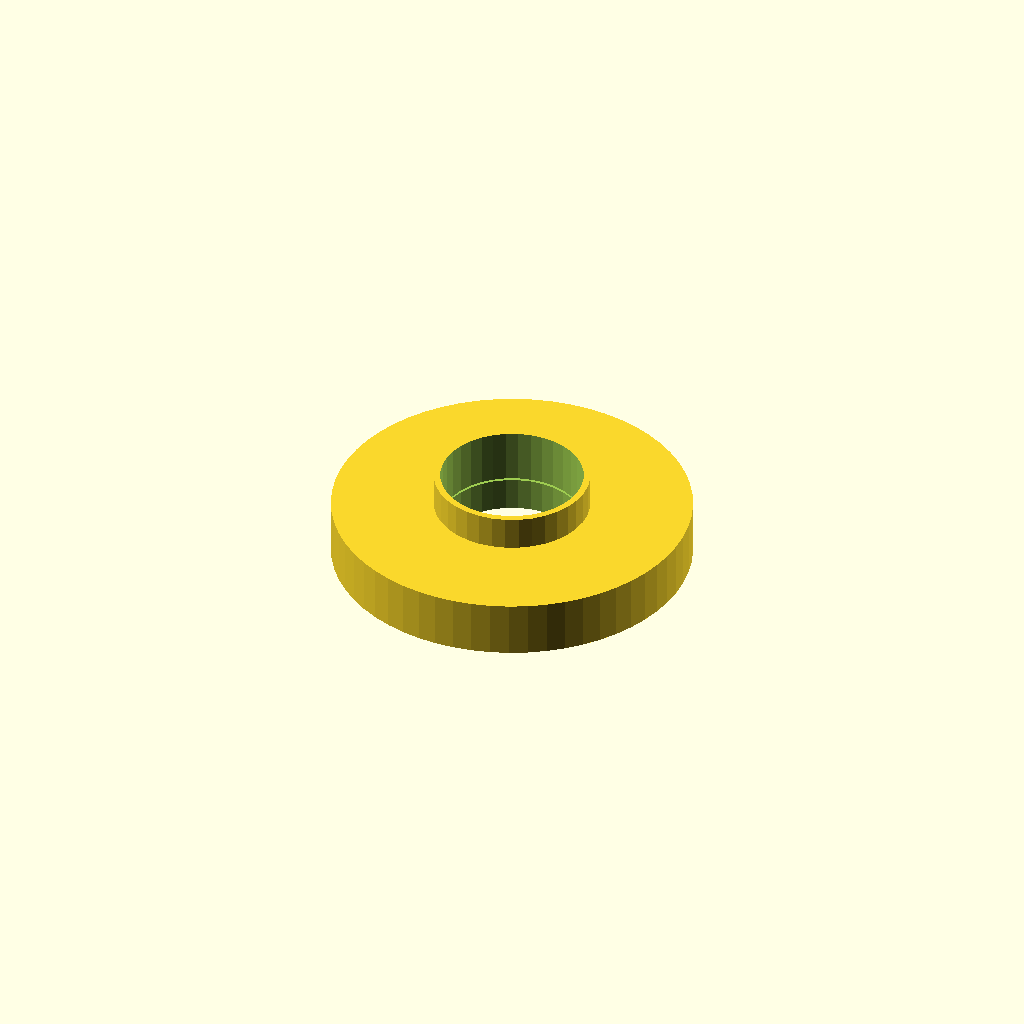
Cell 1: the model at its default parameters.
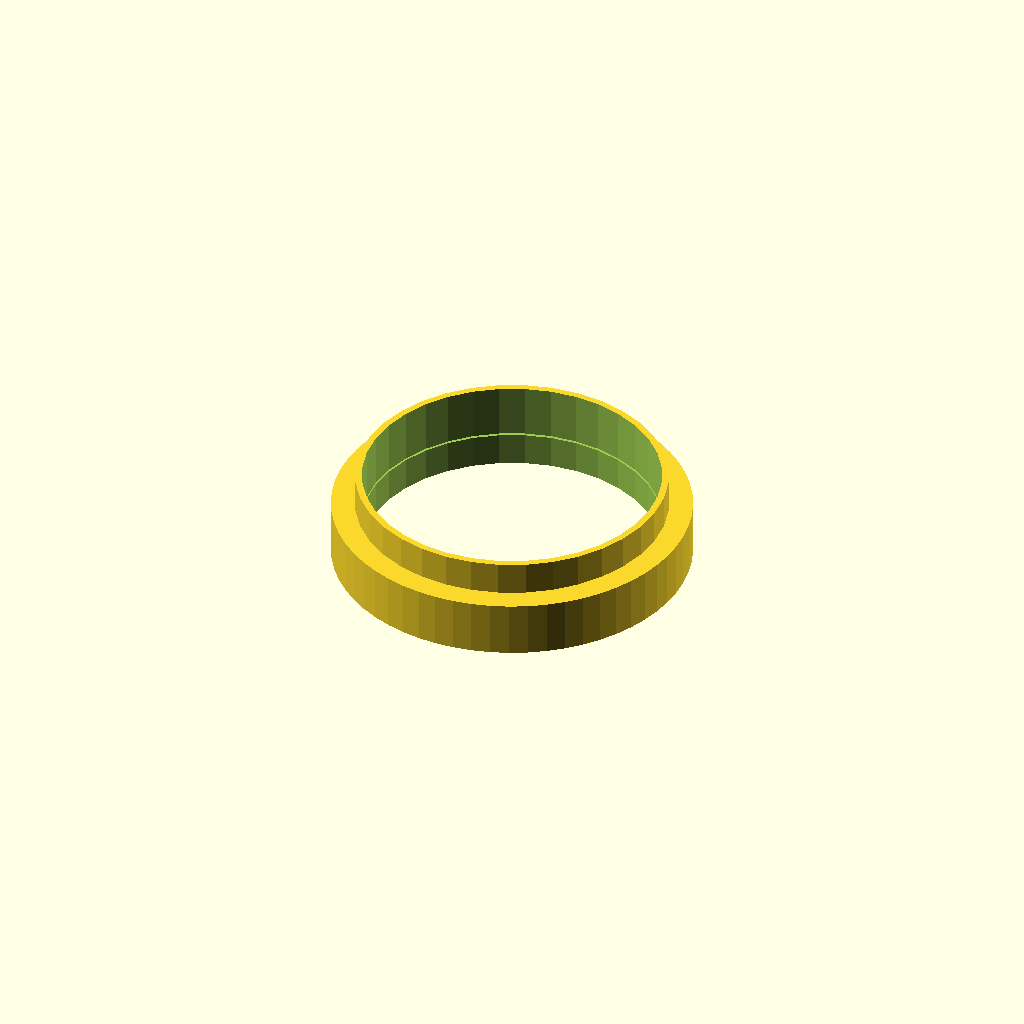
Cell 2: egg_holder_outer_diameter = 27.84 (everything else at default).
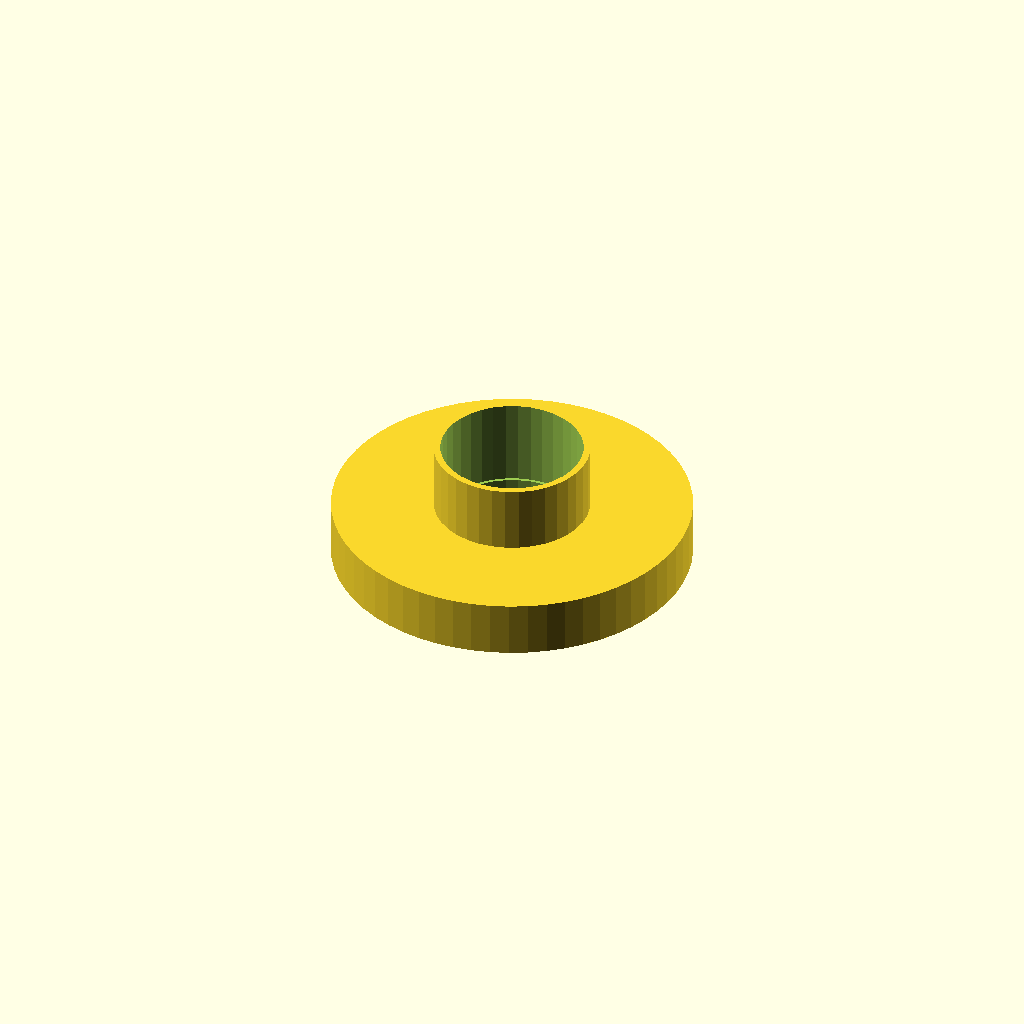
Cell 3: the same model with egg_holder_height = 6.
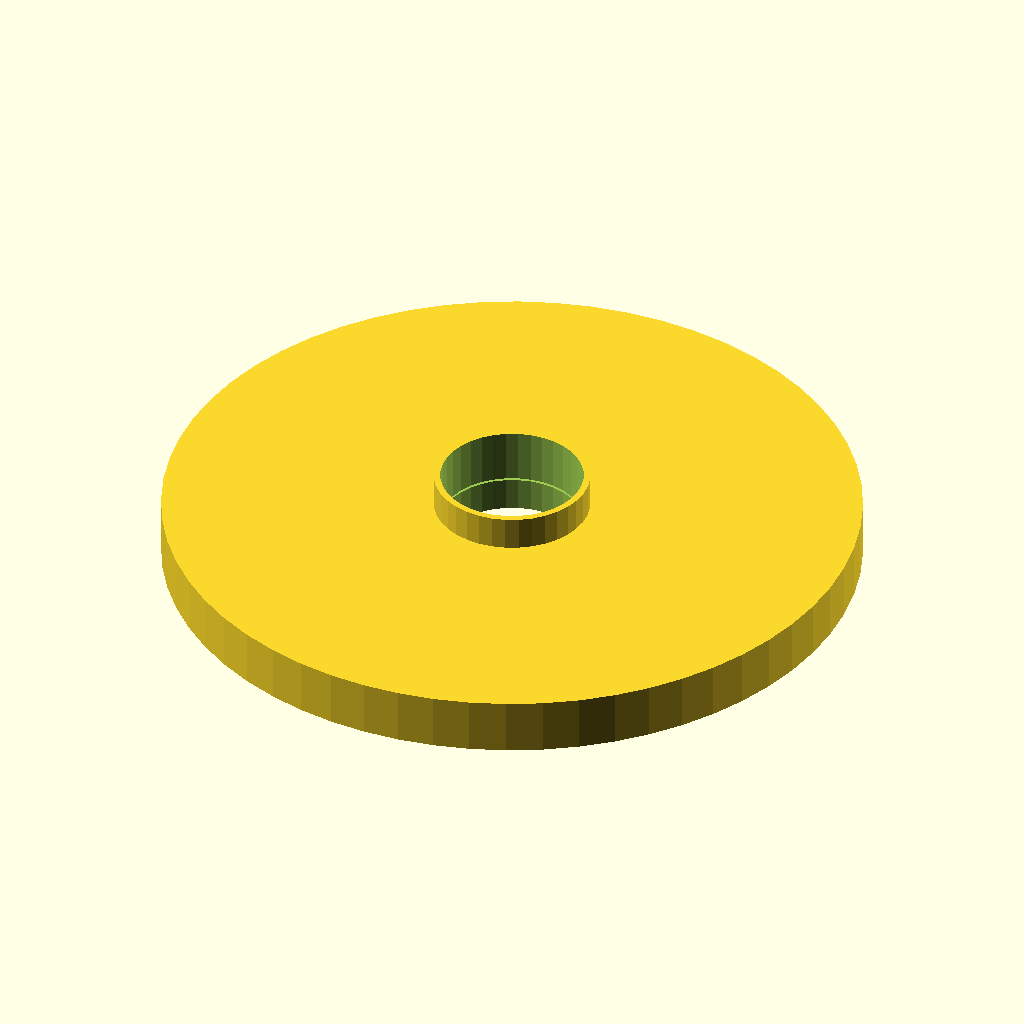
Cell 4 — base_inner_diameter set to 60.2, the other parameters unchanged.
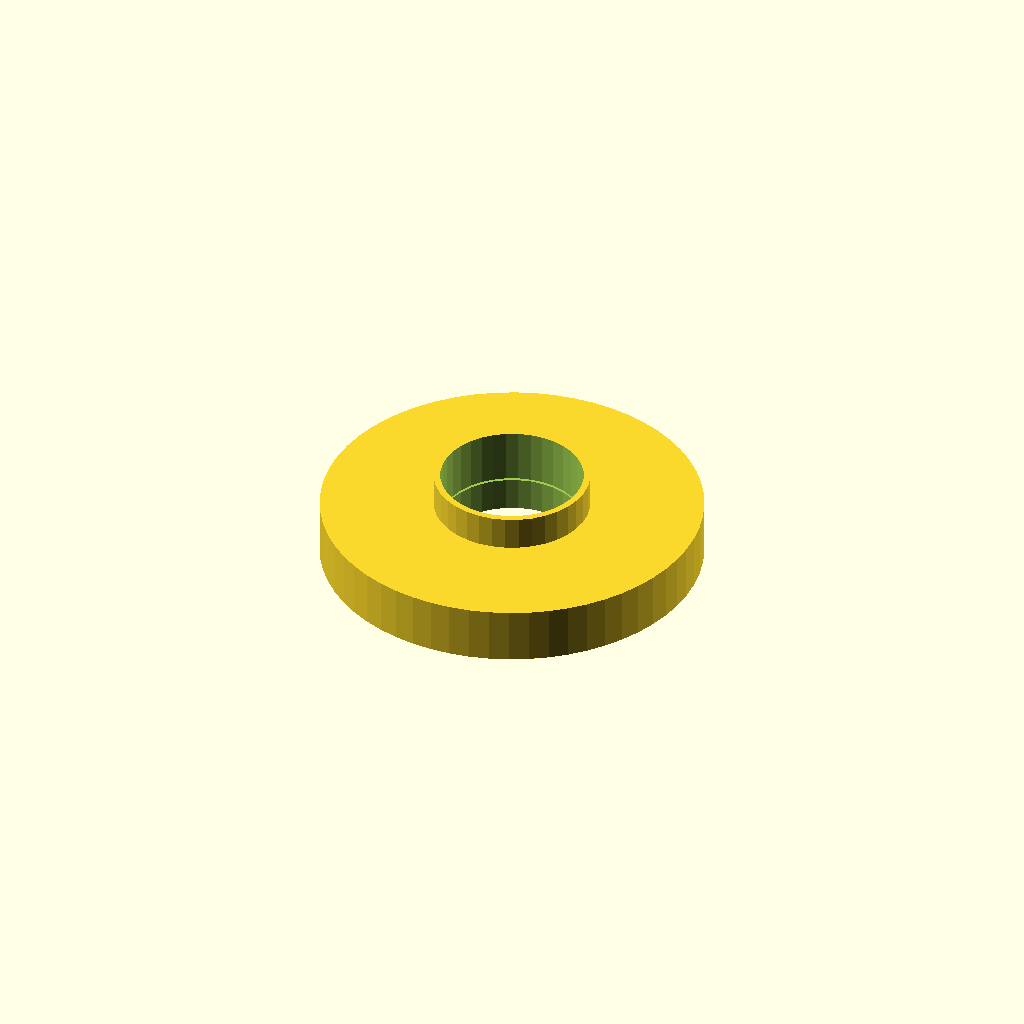
Cell 5 — base_wall_thickness set to 4, the other parameters unchanged.
One fixed orthographic camera (rotation 55°, 0°, 25°; colour scheme Cornfield) for every cell.
OpenSCAD source file scadFiles/1656783/2568962.scad:
// Customizable Egg Holder



/* [parameter] */



//The diameter of the bottom of the egg.

egg_holder_outer_diameter=13.92;



egg_holder_wall_thickness=1.2;



egg_holder_height=3;



//The diameter of the Compact LED Light for CR2032.

base_inner_diameter=30.1;



base_wall_thickness=2;



base_height=5;





/* [Hidden] */





difference() {

    union() {

        //base

        difference() {

            cylinder(h=base_height, d=(base_inner_diameter+base_wall_thickness), $fn=60);

            translate([0,0,-0.05]) 

                cylinder(h=(base_height-0.95), d=base_inner_diameter,$fn=36);

        }

        

        //egg holder

        cylinder(h=(egg_holder_height+base_height), d=egg_holder_outer_diameter, $fn=36);

    }

    

    //egg holder hole

    translate([0,0,-0.05])

        cylinder(h=(egg_holder_height+base_height+0.1), d=(egg_holder_outer_diameter-egg_holder_wall_thickness), $fn=36);

    

    //support break

    translate([0,0,(base_height-2)])

        cylinder(h=0.2, d=(egg_holder_outer_diameter+2), $fn=36);

}
Customizer parameters (derived from the source; name, type, default, range or options):
egg_holder_outer_diameter: number, default 13.92
egg_holder_wall_thickness: number, default 1.2
egg_holder_height: number, default 3
base_inner_diameter: number, default 30.1
base_wall_thickness: number, default 2
base_height: number, default 5
